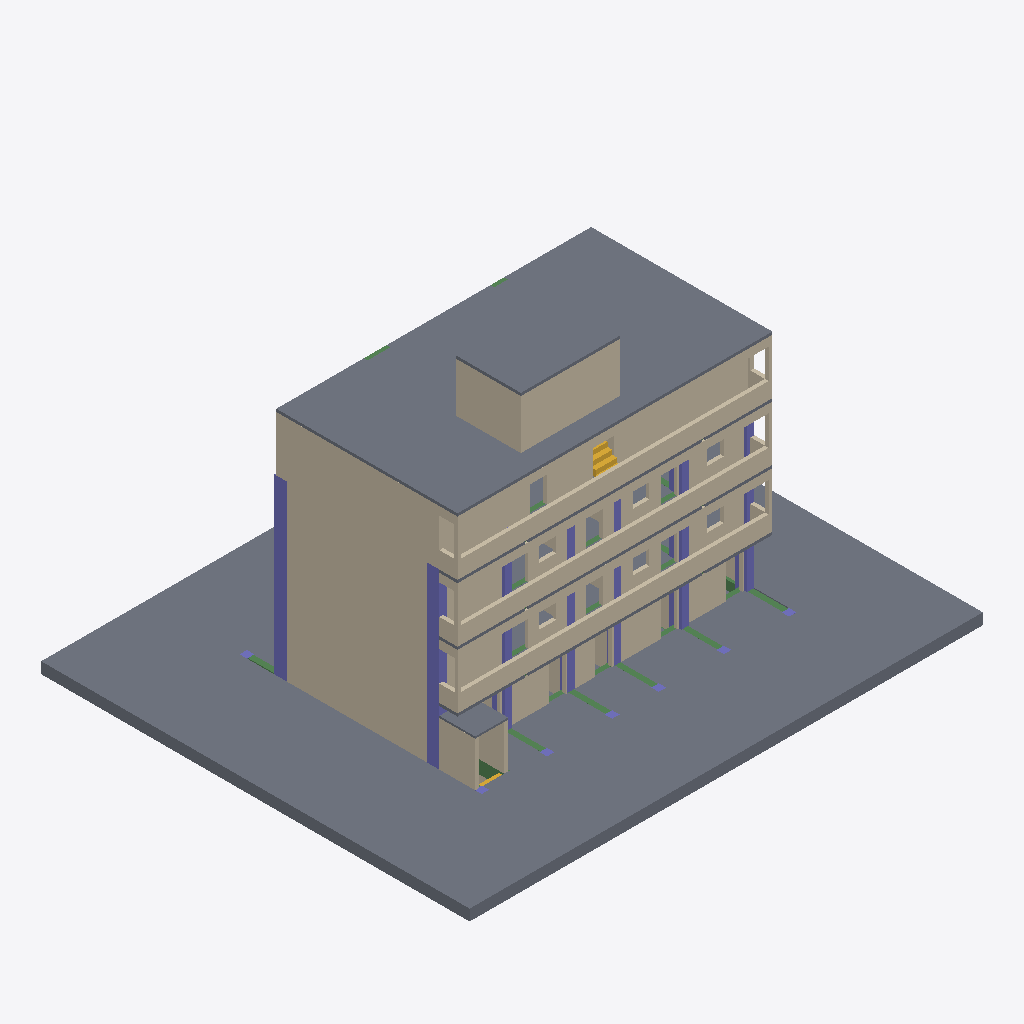
Isometric view of an IFC building model (IFC-SPF (STEP), schema IFC4, length unit millimetre), seen from the south-west, elements coloured by IFC class: 90 slabs (grey), 54 walls (beige), 28 columns (violet), 23 beams (green), 2 stairs (yellow).
Extent 27.6 m × 23.0 m × 18.8 m (x, y, z). Storeys (8): 지하1층 at -3.10 m; GL at 0.00 m; 지상1층 at 0.10 m; 지상2층 at 3.20 m; 지상3층 at 6.30 m; 지상4층 at 9.40 m; 옥상지붕바닥층 at 12.50 m; 옥상지붕층 at 15.30 m. Elements (505): 165 IfcSlab, 123 IfcWall, 94 IfcBeam, 64 IfcColumn, 53 IfcBuildingElementProxy, 6 IfcStair.

HEADER;
FILE_DESCRIPTION(('ViewDefinition [ReferenceView_V1.2]','RevitIdentifiers [ContentGUID: 4e30199e-5b2a-4005-a19c-90a22495f940, VersionGUID: 90ba9682-3f60-48c6-ab73-329dd50fc1ab, NumberOfSaves: 40]','ExchangeRequirement [Architecture]','CoordinateReference [CoordinateBase: 공유 좌표, ProjectSite: Default Site]'),'2;1');
FILE_NAME('해체 참조모델 No. 04_v2.ifc','2025-07-14T17:52:47+09:00',(''),(''),'ODA SDAI 25.12','Autodesk Revit 26.1.0.35 (KOR) - IFC 26.1.0.35','');
FILE_SCHEMA(('IFC4'));
ENDSEC;
DATA;
#29=IFCPROJECT('1ca9dtConBN9x8rKZivtGa',#18,'# 04',$,$,'','Project Status',(#24),#39385);
#68=IFCSITE('1ca9dtConBN9x8rKZivtGc',#18,'Default',$,$,#67,$,$,.ELEMENT.,$,$,$,$,$);
#34=IFCBUILDING('1ca9dtConBN9x8rKZivtGb',#18,'해체 참조모델 No. 04',$,$,#32,$,'해체 참조모델 No. 04',.ELEMENT.,$,$,$);
#38=IFCBUILDINGSTOREY('18qMg7GHP8XAt9eisKKc8S',#18,'지하1층',$,'레벨:8mm Head',#37,$,'지하1층',.ELEMENT.,-3100.0);
#41=IFCBUILDINGSTOREY('1qv6ynVKX7xf87anS8vNi1',#18,'GL',$,'레벨:8mm Head',#40,$,'GL',.ELEMENT.,2.399374E-10);
#45=IFCBUILDINGSTOREY('12X8b_JXT4YBApQZPq5zap',#18,'지상1층',$,'레벨:8mm Head',#44,$,'지상1층',.ELEMENT.,100.0);
#49=IFCBUILDINGSTOREY('1NRBOwNhD3UhFuBuRWbEBv',#18,'지상2층',$,'레벨:8mm Head',#48,$,'지상2층',.ELEMENT.,3200.0);
#53=IFCBUILDINGSTOREY('1NRBOwNhD3UhFuBuRWbEBW',#18,'지상3층',$,'레벨:8mm Head',#52,$,'지상3층',.ELEMENT.,6299.999999999999);
#57=IFCBUILDINGSTOREY('1qv6ynVKX7xf87anS8vN2n',#18,'지상4층',$,'레벨:8mm Head',#56,$,'지상4층',.ELEMENT.,9400.000000000515);
#61=IFCBUILDINGSTOREY('0G11r9iFH2GxrJLE$_rmCF',#18,'옥상지붕바닥층',$,'레벨:8mm Head',#60,$,'옥상지붕바닥층',.ELEMENT.,12500.000000000515);
#65=IFCBUILDINGSTOREY('2HlaNOKCvA8vlaOETxYFJ5',#18,'옥상지붕층',$,'레벨:8mm Head',#64,$,'옥상지붕층',.ELEMENT.,15300.000000000515);
#4364=IFCSLAB('32dj9w1gP8exQi_3D1OQVr',#18,'바닥:600:1340449',$,'바닥:600',#4332,#4363,'1340449',.FLOOR.);
#20830=IFCWALL('07rC3_zrL4HRqH0tqZkGCf',#18,'기본 벽:Brick - 200mm:1390027',$,'기본 벽:Brick - 200mm',#20803,#20807,'1390027',.NOTDEFINED.);
#21068=IFCWALL('07rC3_zrL4HRqH0tqZkG1e',#18,'기본 벽:Brick - 200mm:1390218',$,'기본 벽:Brick - 200mm',#21041,#21045,'1390218',.NOTDEFINED.);
#17584=IFCWALL('18bhlzsz1DIh3KXnCZn7rm',#18,'기본 벽:Brick - 200mm:1365089',$,'기본 벽:Brick - 200mm',#17572,#17576,'1365089',.NOTDEFINED.);
#18577=IFCWALL('18bhlzsz1DIh3KXnCZn7L0',#18,'기본 벽:Brick - 200mm:1367121',$,'기본 벽:Brick - 200mm',#18565,#18569,'1367121',.NOTDEFINED.);
#19413=IFCWALL('2XEO41hNX7Yf_vSV9N8Vtq',#18,'기본 벽:Brick - 200mm:1373013',$,'기본 벽:Brick - 200mm',#19401,#19405,'1373013',.NOTDEFINED.);
#29842=IFCSLAB('29F2M$OQXDK90MFhOF8gfa',#18,'바닥:S1 THK150:1427001',$,'바닥:S1 THK150',#29829,#29841,'1427001',.FLOOR.);
#19919=IFCWALL('2XEO41hNX7Yf_vSV9N8VLw',#18,'기본 벽:Brick - 200mm:1375195',$,'기본 벽:Brick - 200mm',#19907,#19911,'1375195',.NOTDEFINED.);
#19658=IFCWALL('2XEO41hNX7Yf_vSV9N8VcU',#18,'기본 벽:Brick - 200mm:1374015',$,'기본 벽:Brick - 200mm',#19646,#19650,'1374015',.NOTDEFINED.);
#19970=IFCWALL('2XEO41hNX7Yf_vSV9N8VEn',#18,'기본 벽:Brick - 200mm:1375504',$,'기본 벽:Brick - 200mm',#19943,#19947,'1375504',.NOTDEFINED.);
#16594=IFCWALL('2HlaNOKCvA8vlaOETxYFHz',#18,'기본 벽:Brick - 200mm:1362024',$,'기본 벽:Brick - 200mm',#16582,#16586,'1362024',.NOTDEFINED.);
#16630=IFCWALL('2HlaNOKCvA8vlaOETxYFHy',#18,'기본 벽:Brick - 200mm:1362025',$,'기본 벽:Brick - 200mm',#16618,#16622,'1362025',.NOTDEFINED.);
#20611=IFCSLAB('1aijMxFmD8WOfXCPpO8Vek',#18,'바닥:S1 THK150:1384567',$,'바닥:S1 THK150',#20598,#20610,'1384567',.FLOOR.);
#29611=IFCWALL('3Gdk$zAbH9Tw_XPr0oCvTe',#18,'기본 벽:Brick - 200mm:1409470',$,'기본 벽:Brick - 200mm',#29599,#29603,'1409470',.NOTDEFINED.);
#9542=IFCSLAB('2HlaNOKCvA8vlaOETxY8y6',#18,'바닥:S1A THK150:1356563',$,'바닥:S1A THK150',#9529,#9541,'1356563',.FLOOR.);
#9456=IFCSLAB('2HlaNOKCvA8vlaOETxY8xT',#18,'바닥:S1A THK150:1356488',$,'바닥:S1A THK150',#9443,#9455,'1356488',.FLOOR.);
#9585=IFCSLAB('2HlaNOKCvA8vlaOETxY8z6',#18,'바닥:S1A THK150:1356627',$,'바닥:S1A THK150',#9572,#9584,'1356627',.FLOOR.);
#20407=IFCSLAB('1aijMxFmD8WOfXCPpO8SNV',#18,'바닥:S1 THK150:1384326',$,'바닥:S1 THK150',#20394,#20406,'1384326',.FLOOR.);
#29575=IFCWALL('3Gdk$zAbH9Tw_XPr0oCvQb',#18,'기본 벽:Brick - 200mm:1409139',$,'기본 벽:Brick - 200mm',#29563,#29567,'1409139',.NOTDEFINED.);
#29163=IFCWALL('3Gdk$zAbH9Tw_XPr0oCsm3',#18,'기본 벽:Brick - 200mm:1407701',$,'기본 벽:Brick - 200mm',#29136,#29140,'1407701',.NOTDEFINED.);
#31608=IFCSLAB('0WoUWjv7LE8xM_rACgWZW0',#18,'바닥:S1 THK150:1435406',$,'바닥:S1 THK150',#31595,#31607,'1435406',.FLOOR.);
#28966=IFCWALL('3Gdk$zAbH9Tw_XPr0oCsDR',#18,'기본 벽:Brick - 200mm:1406349',$,'기본 벽:Brick - 200mm',#28944,#28948,'1406349',.NOTDEFINED.);
#29094=IFCWALL('3Gdk$zAbH9Tw_XPr0oCs5w',#18,'기본 벽:Brick - 200mm:1406892',$,'기본 벽:Brick - 200mm',#29072,#29076,'1406892',.NOTDEFINED.);
#21301=IFCWALL('07rC3_zrL4HRqH0tqZkG6h',#18,'기본 벽:Brick - 200mm:1390409',$,'기본 벽:Brick - 200mm',#21279,#21283,'1390409',.NOTDEFINED.);
#29719=IFCSLAB('2wCg8ZRK5B1f0SbWeDAQgB',#18,'바닥:S1 THK150:1426561',$,'바닥:S1 THK150',#29706,#29718,'1426561',.FLOOR.);
#30497=IFCSLAB('0yz$DMFcXFi8cgj_f80aEg',#18,'바닥:S1 THK150:1429967',$,'바닥:S1 THK150',#30484,#30496,'1429967',.FLOOR.);
#17619=IFCWALL('18bhlzsz1DIh3KXnCZn7$4',#18,'기본 벽:Brick - 200mm:1365717',$,'기본 벽:Brick - 200mm',#17607,#17611,'1365717',.NOTDEFINED.);
#30456=IFCSLAB('0KzPPBLXrBjfAcnRf7doZG',#18,'바닥:S1 THK150:1429808',$,'바닥:S1 THK150',#30443,#30455,'1429808',.FLOOR.);
#30047=IFCSLAB('0KzPPBLXrBjfAcnRf7dpRk',#18,'바닥:S1 THK150:1429262',$,'바닥:S1 THK150',#30034,#30046,'1429262',.FLOOR.);
#29883=IFCSLAB('29F2M$OQXDK90MFhOF8gjt',#18,'바닥:CS1 THK150:1427242',$,'바닥:CS1 THK150',#29870,#29882,'1427242',.FLOOR.);
#17389=IFCWALL('18bhlzsz1DIh3KXnCZn7fr',#18,'기본 벽:Brick - 200mm:1364836',$,'기본 벽:Brick - 200mm',#17360,#17364,'1364836',.NOTDEFINED.);
#17495=IFCWALL('18bhlzsz1DIh3KXnCZn7gi',#18,'기본 벽:Brick - 200mm:1364925',$,'기본 벽:Brick - 200mm',#17466,#17470,'1364925',.NOTDEFINED.);
#17336=IFCWALL('18bhlzsz1DIh3KXnCZn7eb',#18,'기본 벽:Brick - 200mm:1364788',$,'기본 벽:Brick - 200mm',#17307,#17311,'1364788',.NOTDEFINED.);
#30088=IFCSLAB('0KzPPBLXrBjfAcnRf7dpQa',#18,'바닥:S1 THK150:1429316',$,'바닥:S1 THK150',#30075,#30087,'1429316',.FLOOR.);
#28838=IFCWALL('3CakacILLDpfdpsSZeWSTV',#18,'기본 벽:Brick - 200mm:1401439',$,'기본 벽:Brick - 200mm',#28826,#28830,'1401439',.NOTDEFINED.);
#29801=IFCSLAB('29F2M$OQXDK90MFhOF8gYh',#18,'바닥:S1 THK150:1426678',$,'바닥:S1 THK150',#29788,#29800,'1426678',.FLOOR.);
#29030=IFCWALL('3Gdk$zAbH9Tw_XPr0oCs7r',#18,'기본 벽:Brick - 200mm:1406755',$,'기본 벽:Brick - 200mm',#29008,#29012,'1406755',.NOTDEFINED.);
#16458=IFCSLAB('2HlaNOKCvA8vlaOETxYFlH',#18,'바닥:S1 THK150:1361860',$,'바닥:S1 THK150',#16445,#16457,'1361860',.FLOOR.);
#18338=IFCWALL('18bhlzsz1DIh3KXnCZn7LT',#18,'기본 벽:Brick - 200mm:1367116',$,'기본 벽:Brick - 200mm',#18309,#18313,'1367116',.NOTDEFINED.);
#19174=IFCWALL('2XEO41hNX7Yf_vSV9N8Vtn',#18,'기본 벽:Brick - 200mm:1373008',$,'기본 벽:Brick - 200mm',#19145,#19149,'1373008',.NOTDEFINED.);
#18541=IFCWALL('18bhlzsz1DIh3KXnCZn7L1',#18,'기본 벽:Brick - 200mm:1367120',$,'기본 벽:Brick - 200mm',#18529,#18533,'1367120',.NOTDEFINED.);
#19377=IFCWALL('2XEO41hNX7Yf_vSV9N8Vtr',#18,'기본 벽:Brick - 200mm:1373012',$,'기본 벽:Brick - 200mm',#19365,#19369,'1373012',.NOTDEFINED.);
#16789=IFCSLAB('18bhlzsz1DIh3KXnCZn6BH',#18,'바닥:S1 THK150:1362880',$,'바닥:S1 THK150',#16776,#16788,'1362880',.FLOOR.);
#30006=IFCSLAB('0KzPPBLXrBjfAcnRf7dpTd',#18,'바닥:S1 THK150:1429127',$,'바닥:S1 THK150',#29993,#30005,'1429127',.FLOOR.);
#20570=IFCSLAB('1aijMxFmD8WOfXCPpO8Vfh',#18,'바닥:S1 THK150:1384498',$,'바닥:S1 THK150',#20557,#20569,'1384498',.FLOOR.);
#20693=IFCSLAB('07rC3_zrL4HRqH0tqZkG9r',#18,'바닥:S1 THK150:1389719',$,'바닥:S1 THK150',#20680,#20692,'1389719',.FLOOR.);
#30864=IFCSLAB('0yz$DMFcXFi8cgj_f80a20',#18,'바닥:S1 THK150:1430245',$,'바닥:S1 THK150',#30851,#30863,'1430245',.FLOOR.);
#17691=IFCSLAB('18bhlzsz1DIh3KXnCZn7Ac',#18,'바닥:100:1366967',$,'바닥:100',#17678,#17690,'1366967',.FLOOR.);
#30538=IFCSLAB('0yz$DMFcXFi8cgj_f80a02',#18,'바닥:S1 THK150:1430119',$,'바닥:S1 THK150',#30525,#30537,'1430119',.FLOOR.);
#18395=IFCWALL('18bhlzsz1DIh3KXnCZn7LS',#18,'기본 벽:Brick - 200mm:1367117',$,'기본 벽:Brick - 200mm',#18362,#18366,'1367117',.NOTDEFINED.);
#19231=IFCWALL('2XEO41hNX7Yf_vSV9N8Vtm',#18,'기본 벽:Brick - 200mm:1373009',$,'기본 벽:Brick - 200mm',#19198,#19202,'1373009',.NOTDEFINED.);
#17655=IFCWALL('18bhlzsz1DIh3KXnCZn7ux',#18,'기본 벽:Brick - 200mm:1365802',$,'기본 벽:Brick - 200mm',#17643,#17647,'1365802',.NOTDEFINED.);
#31567=IFCSLAB('0WoUWjv7LE8xM_rACgWZde',#18,'바닥:S1 THK150:1435366',$,'바닥:S1 THK150',#31554,#31566,'1435366',.FLOOR.);
#30987=IFCSLAB('2ebRzbyvL2FeSH3ayQP$oC',#18,'바닥:S1 THK150:1430428',$,'바닥:S1 THK150',#30974,#30986,'1430428',.FLOOR.);
#18505=IFCWALL('18bhlzsz1DIh3KXnCZn7LU',#18,'기본 벽:Brick - 200mm:1367119',$,'기본 벽:Brick - 200mm',#18472,#18476,'1367119',.NOTDEFINED.);
#19341=IFCWALL('2XEO41hNX7Yf_vSV9N8Vto',#18,'기본 벽:Brick - 200mm:1373011',$,'기본 벽:Brick - 200mm',#19308,#19312,'1373011',.NOTDEFINED.);
#33837=IFCSLAB('3hn7h8ax9B$hANTKsBgpBo',#18,'바닥:S2A THK150:1468056',$,'바닥:S2A THK150',#33824,#33836,'1468056',.FLOOR.);
#30170=IFCSLAB('0KzPPBLXrBjfAcnRf7dodj',#18,'바닥:S1 THK150:1429517',$,'바닥:S1 THK150',#30157,#30169,'1429517',.FLOOR.);
#14457=IFCCOLUMN('2HlaNOKCvA8vlaOETxYFmz',#18,'콘크리트-직사각형-기둥:C1 400 x 650:1359912',$,'콘크리트-직사각형-기둥:C1 400 x 650',#14456,#14453,'1359912',.COLUMN.);
#9499=IFCSLAB('2HlaNOKCvA8vlaOETxY8yM',#18,'바닥:S2A THK150:1356547',$,'바닥:S2A THK150',#9486,#9498,'1356547',.FLOOR.);
#12397=IFCCOLUMN('2HlaNOKCvA8vlaOETxY8Ak',#18,'콘크리트-직사각형-기둥:C1 400 x 650:1359547',$,'콘크리트-직사각형-기둥:C1 400 x 650',#12396,#12393,'1359547',.COLUMN.);
#17442=IFCWALL('18bhlzsz1DIh3KXnCZn7g5',#18,'기본 벽:Brick - 200mm:1364884',$,'기본 벽:Brick - 200mm',#17413,#17417,'1364884',.NOTDEFINED.);
#31110=IFCSLAB('2ebRzbyvL2FeSH3ayQP$j4',#18,'바닥:CS1 THK150:1430612',$,'바닥:CS1 THK150',#31097,#31109,'1430612',.FLOOR.);
#31028=IFCSLAB('2ebRzbyvL2FeSH3ayQP$iz',#18,'바닥:CS1 THK150:1430573',$,'바닥:CS1 THK150',#31015,#31027,'1430573',.FLOOR.);
#30211=IFCSLAB('0KzPPBLXrBjfAcnRf7dod0',#18,'바닥:S1 THK150:1429536',$,'바닥:S1 THK150',#30198,#30210,'1429536',.FLOOR.);
#30620=IFCSLAB('0yz$DMFcXFi8cgj_f80a3j',#18,'바닥:S1 THK150:1430152',$,'바닥:S1 THK150',#30607,#30619,'1430152',.FLOOR.);
#21225=IFCWALL('07rC3_zrL4HRqH0tqZkG6b',#18,'기본 벽:Brick - 200mm:1390407',$,'기본 벽:Brick - 200mm',#21198,#21202,'1390407',.NOTDEFINED.);
#20987=IFCWALL('07rC3_zrL4HRqH0tqZkG1g',#18,'기본 벽:Brick - 200mm:1390216',$,'기본 벽:Brick - 200mm',#20960,#20964,'1390216',.NOTDEFINED.);
#20749=IFCWALL('07rC3_zrL4HRqH0tqZkGCh',#18,'기본 벽:Brick - 200mm:1390025',$,'기본 벽:Brick - 200mm',#20722,#20726,'1390025',.NOTDEFINED.);
#28874=IFCSLAB('3CakacILLDpfdpsSZeWS62',#18,'바닥:CS1 THK150:1401986',$,'바닥:CS1 THK150',#28861,#28873,'1401986',.FLOOR.);
#29924=IFCSLAB('29F2M$OQXDK90MFhOF8gl0',#18,'바닥:CS1 THK150:1427357',$,'바닥:CS1 THK150',#29911,#29923,'1427357',.FLOOR.);
#31315=IFCSLAB('2ebRzbyvL2FeSH3ayQP$eQ',#18,'바닥:S1 THK150:1430794',$,'바닥:S1 THK150',#31302,#31314,'1430794',.FLOOR.);
#14084=IFCCOLUMN('2HlaNOKCvA8vlaOETxYFmA',#18,'콘크리트-직사각형-기둥:C1 400 x 650:1359903',$,'콘크리트-직사각형-기둥:C1 400 x 650',#14083,#14080,'1359903',.COLUMN.);
#12028=IFCCOLUMN('2HlaNOKCvA8vlaOETxY8Aa',#18,'콘크리트-직사각형-기둥:C1 400 x 650:1359537',$,'콘크리트-직사각형-기둥:C1 400 x 650',#12027,#12024,'1359537',.COLUMN.);
#9688=IFCCOLUMN('2HlaNOKCvA8vlaOETxY8IQ',#18,'콘크리트-직사각형-기둥:C1 400 x 650:1357967',$,'콘크리트-직사각형-기둥:C1 400 x 650',#9687,#9684,'1357967',.COLUMN.);
#20488=IFCSLAB('1aijMxFmD8WOfXCPpO8SMU',#18,'바닥:S1 THK150:1384391',$,'바닥:S1 THK150',#20475,#20487,'1384391',.FLOOR.);
#10090=IFCCOLUMN('2HlaNOKCvA8vlaOETxY8Im',#18,'콘크리트-직사각형-기둥:C1 400 x 650:1357989',$,'콘크리트-직사각형-기둥:C1 400 x 650',#10089,#10086,'1357989',.COLUMN.);
#29965=IFCSLAB('29F2M$OQXDK90MFhOF8gGB',#18,'바닥:CS1 THK150:1427542',$,'바닥:CS1 THK150',#29952,#29964,'1427542',.FLOOR.);
#18448=IFCWALL('18bhlzsz1DIh3KXnCZn7LV',#18,'기본 벽:Brick - 200mm:1367118',$,'기본 벽:Brick - 200mm',#18419,#18423,'1367118',.NOTDEFINED.);
#19284=IFCWALL('2XEO41hNX7Yf_vSV9N8Vtp',#18,'기본 벽:Brick - 200mm:1373010',$,'기본 벽:Brick - 200mm',#19255,#19259,'1373010',.NOTDEFINED.);
#30782=IFCSLAB('0yz$DMFcXFi8cgj_f80a2m',#18,'바닥:S1 THK150:1430229',$,'바닥:S1 THK150',#30769,#30781,'1430229',.FLOOR.);
#30579=IFCSLAB('0yz$DMFcXFi8cgj_f80a0I',#18,'바닥:S1 THK150:1430135',$,'바닥:S1 THK150',#30566,#30578,'1430135',.FLOOR.);
#31192=IFCSLAB('2ebRzbyvL2FeSH3ayQP$kT',#18,'바닥:CS1 THK150:1430669',$,'바닥:CS1 THK150',#31179,#31191,'1430669',.FLOOR.);
#30742=IFCSLAB('0yz$DMFcXFi8cgj_f80a2W',#18,'바닥:S1 THK150:1430213',$,'바닥:S1 THK150',#30729,#30741,'1430213',.FLOOR.);
#29760=IFCSLAB('2wCg8ZRK5B1f0SbWeDAQgr',#18,'바닥:S1 THK150:1426623',$,'바닥:S1 THK150',#29747,#29759,'1426623',.FLOOR.);
#30905=IFCSLAB('2ebRzbyvL2FeSH3ayQP$oS',#18,'바닥:S1 THK150:1430412',$,'바닥:S1 THK150',#30892,#30904,'1430412',.FLOOR.);
#9266=IFCSLAB('2HlaNOKCvA8vlaOETxY8r7',#18,'바닥:S1A THK150:1356114',$,'바닥:S1A THK150',#9264,#9265,'1356114',.FLOOR.);
#16500=IFCSLAB('2HlaNOKCvA8vlaOETxYFl1',#18,'바닥:CS1 THK150:1361876',$,'바닥:CS1 THK150',#16487,#16499,'1361876',.FLOOR.);
#20652=IFCSLAB('07rC3_zrL4HRqH0tqZkGBM',#18,'바닥:S1 THK150:1389620',$,'바닥:S1 THK150',#20639,#20651,'1389620',.FLOOR.);
#16228=IFCSTAIR('2HlaNOKCvA8vlaOETxYFdz',#18,'현장타설 계단:계단:1361384',$,'현장타설 계단:Monolithic Stair',#16227,$,'1361384',.QUARTER_TURN_STAIR.);
#10010=IFCCOLUMN('2HlaNOKCvA8vlaOETxY8Is',#18,'콘크리트-직사각형-기둥:C1 400 x 650:1357987',$,'콘크리트-직사각형-기둥:C1 400 x 650',#10009,#10006,'1357987',.COLUMN.);
#28915=IFCSLAB('3CakacILLDpfdpsSZeWS0k',#18,'바닥:CS1 THK150:1402158',$,'바닥:CS1 THK150',#28902,#28914,'1402158',.FLOOR.);
#30661=IFCSLAB('0yz$DMFcXFi8cgj_f80a3_',#18,'바닥:S1 THK150:1430171',$,'바닥:S1 THK150',#30648,#30660,'1430171',.FLOOR.);
#9970=IFCCOLUMN('2HlaNOKCvA8vlaOETxY8It',#18,'콘크리트-직사각형-기둥:C1 400 x 650:1357986',$,'콘크리트-직사각형-기둥:C1 400 x 650',#9969,#9966,'1357986',.COLUMN.);
#31233=IFCSLAB('2ebRzbyvL2FeSH3ayQP$kn',#18,'바닥:S1 THK150:1430689',$,'바닥:S1 THK150',#31220,#31232,'1430689',.FLOOR.);
#30129=IFCSLAB('0KzPPBLXrBjfAcnRf7dpPn',#18,'바닥:S1 THK150:1429393',$,'바닥:S1 THK150',#30116,#30128,'1429393',.FLOOR.);
#8956=IFCSLAB('2HlaNOKCvA8vlaOETxY9CS',#18,'바닥:S1A THK150:1355529',$,'바닥:S1A THK150',#8943,#8955,'1355529',.FLOOR.);
#31274=IFCSLAB('2ebRzbyvL2FeSH3ayQP$l8',#18,'바닥:S1 THK150:1430744',$,'바닥:S1 THK150',#31261,#31273,'1430744',.FLOOR.);
#32720=IFCSLAB('0Ssz3bEar5gOi4kGg6b7B7',#18,'바닥:S1 THK150:1456800',$,'바닥:S1 THK150',#32707,#32719,'1456800',.FLOOR.);
#33279=IFCSLAB('1eICobuqb5F9McmJG7erZV',#18,'바닥:S1 THK150:1460992',$,'바닥:S1 THK150',#33266,#33278,'1460992',.FLOOR.);
#20448=IFCSLAB('1aijMxFmD8WOfXCPpO8SN_',#18,'바닥:S1 THK150:1384359',$,'바닥:S1 THK150',#20435,#20447,'1384359',.FLOOR.);
#12317=IFCCOLUMN('2HlaNOKCvA8vlaOETxY8Ai',#18,'콘크리트-직사각형-기둥:C1 400 x 650:1359545',$,'콘크리트-직사각형-기둥:C1 400 x 650',#12316,#12313,'1359545',.COLUMN.);
#14366=IFCCOLUMN('2HlaNOKCvA8vlaOETxYFmp',#18,'콘크리트-직사각형-기둥:C1 400 x 650:1359910',$,'콘크리트-직사각형-기둥:C1 400 x 650',#14365,#14362,'1359910',.COLUMN.);
#10050=IFCCOLUMN('2HlaNOKCvA8vlaOETxY8In',#18,'콘크리트-직사각형-기둥:C1 400 x 650:1357988',$,'콘크리트-직사각형-기둥:C1 400 x 650',#10049,#10046,'1357988',.COLUMN.);
#30375=IFCSLAB('0KzPPBLXrBjfAcnRf7dobk',#18,'바닥:S1 THK150:1429646',$,'바닥:S1 THK150',#30362,#30374,'1429646',.FLOOR.);
#10210=IFCCOLUMN('2HlaNOKCvA8vlaOETxY8Iz',#18,'콘크리트-직사각형-기둥:C3 400 x 400:1357992',$,'콘크리트-직사각형-기둥:C3 400 x 400',#10209,#10206,'1357992',.COLUMN.);
#31151=IFCSLAB('2ebRzbyvL2FeSH3ayQP$ja',#18,'바닥:CS1 THK150:1430644',$,'바닥:CS1 THK150',#31138,#31150,'1430644',.FLOOR.);
#16944=IFCWALL('18bhlzsz1DIh3KXnCZn6Pw',#18,'기본 벽:Brick - 200mm:1363819',$,'기본 벽:Brick - 200mm',#16932,#16936,'1363819',.NOTDEFINED.);
#16981=IFCWALL('18bhlzsz1DIh3KXnCZn6Qo',#18,'기본 벽:Brick - 200mm:1363875',$,'기본 벽:Brick - 200mm',#16969,#16973,'1363875',.NOTDEFINED.);
#30823=IFCSLAB('0yz$DMFcXFi8cgj_f80a2u',#18,'바닥:S1 THK150:1430237',$,'바닥:S1 THK150',#30810,#30822,'1430237',.FLOOR.);
#9810=IFCCOLUMN('2HlaNOKCvA8vlaOETxY8I7',#18,'콘크리트-직사각형-기둥:C3 400 x 400:1357970',$,'콘크리트-직사각형-기둥:C3 400 x 400',#9809,#9806,'1357970',.COLUMN.);
#14406=IFCCOLUMN('2HlaNOKCvA8vlaOETxYFmo',#18,'콘크리트-직사각형-기둥:C1 400 x 650:1359911',$,'콘크리트-직사각형-기둥:C1 400 x 650',#14405,#14402,'1359911',.COLUMN.);
#12357=IFCCOLUMN('2HlaNOKCvA8vlaOETxY8Al',#18,'콘크리트-직사각형-기둥:C1 400 x 650:1359546',$,'콘크리트-직사각형-기둥:C1 400 x 650',#12356,#12353,'1359546',.COLUMN.);
#31944=IFCSLAB('1EbvcJqi5ANuu5IZ$3PyT1',#18,'바닥:S1 THK150:1443151',$,'바닥:S1 THK150',#31931,#31943,'1443151',.FLOOR.);
#15584=IFCSLAB('2HlaNOKCvA8vlaOETxYFow',#18,'바닥:CS1 THK150:1360047',$,'바닥:CS1 THK150',#15571,#15583,'1360047',.FLOOR.);
#11412=IFCSLAB('2HlaNOKCvA8vlaOETxY81x',#18,'바닥:CS1 THK150:1358958',$,'바닥:CS1 THK150',#11399,#11411,'1358958',.FLOOR.);
#13505=IFCSLAB('2HlaNOKCvA8vlaOETxY8DM',#18,'바닥:CS1 THK150:1359683',$,'바닥:CS1 THK150',#13492,#13504,'1359683',.FLOOR.);
#30946=IFCSLAB('2ebRzbyvL2FeSH3ayQP$o4',#18,'바닥:S1 THK150:1430420',$,'바닥:S1 THK150',#30933,#30945,'1430420',.FLOOR.);
#34538=IFCSLAB('0MFHFlYJzELABtZuJwTfmH',#18,'바닥:S1A THK150:1473860',$,'바닥:S1A THK150',#34525,#34537,'1473860',.FLOOR.);
#11481=IFCSLAB('2HlaNOKCvA8vlaOETxY81l',#18,'바닥:S1 THK150:1358970',$,'바닥:S1 THK150',#11468,#11480,'1358970',.FLOOR.);
#13548=IFCSLAB('2HlaNOKCvA8vlaOETxY8DO',#18,'바닥:S1 THK150:1359693',$,'바닥:S1 THK150',#13535,#13547,'1359693',.FLOOR.);
#19554=IFCWALL('2XEO41hNX7Yf_vSV9N8VcO',#18,'기본 벽:Brick - 200mm:1374009',$,'기본 벽:Brick - 200mm',#19523,#19527,'1374009',.NOTDEFINED.);
#17055=IFCWALL('18bhlzsz1DIh3KXnCZn7Wp',#18,'기본 벽:Brick - 200mm:1364258',$,'기본 벽:Brick - 200mm',#17043,#17047,'1364258',.NOTDEFINED.);
#33536=IFCSLAB('32I4I75p50hxw0RgHc1F8W',#18,'바닥:S2 THK150:1465240',$,'바닥:S2 THK150',#33523,#33535,'1465240',.FLOOR.);
#32333=IFCSLAB('0Ssz3bEar5gOi4kGg6b7pB',#18,'바닥:S2 THK150:1455276',$,'바닥:S2 THK150',#32320,#32332,'1455276',.FLOOR.);
#8359=IFCBEAM('0iofUVFQTDIe3u7GxOI$fY',#18,'콘크리트-직사각형 보:1F_G4 300 x 700:1354258',$,'콘크리트-직사각형 보:1F_G4 300 x 700',#8358,#8355,'1354258',.BEAM.);
#8413=IFCBEAM('0iofUVFQTDIe3u7GxOI$fi',#18,'콘크리트-직사각형 보:1F_G4 300 x 700:1354268',$,'콘크리트-직사각형 보:1F_G4 300 x 700',#8412,#8409,'1354268',.BEAM.);
#14537=IFCCOLUMN('2HlaNOKCvA8vlaOETxYFm$',#18,'콘크리트-직사각형-기둥:C3 400 x 400:1359914',$,'콘크리트-직사각형-기둥:C3 400 x 400',#14536,#14533,'1359914',.COLUMN.);
#12484=IFCCOLUMN('2HlaNOKCvA8vlaOETxY8Ah',#18,'콘크리트-직사각형-기둥:C3 400 x 400:1359550',$,'콘크리트-직사각형-기둥:C3 400 x 400',#12483,#12480,'1359550',.COLUMN.);
#9641=IFCBEAM('2HlaNOKCvA8vlaOETxY8_0',#18,'콘크리트-직사각형 보:1F_G4 300 x 700:1356693',$,'콘크리트-직사각형 보:1F_G4 300 x 700',#9640,#9637,'1356693',.BEAM.);
#31069=IFCSLAB('2ebRzbyvL2FeSH3ayQP$ij',#18,'바닥:CS1 THK150:1430589',$,'바닥:CS1 THK150',#31056,#31068,'1430589',.FLOOR.);
#12277=IFCCOLUMN('2HlaNOKCvA8vlaOETxY8Aj',#18,'콘크리트-직사각형-기둥:C1 400 x 650:1359544',$,'콘크리트-직사각형-기둥:C1 400 x 650',#12276,#12273,'1359544',.COLUMN.);
#14326=IFCCOLUMN('2HlaNOKCvA8vlaOETxYFmm',#18,'콘크리트-직사각형-기둥:C1 400 x 650:1359909',$,'콘크리트-직사각형-기둥:C1 400 x 650',#14325,#14322,'1359909',.COLUMN.);
#15756=IFCSLAB('2HlaNOKCvA8vlaOETxYFpm',#18,'바닥:CS1 THK150:1360101',$,'바닥:CS1 THK150',#15743,#15755,'1360101',.FLOOR.);
#11567=IFCSLAB('2HlaNOKCvA8vlaOETxY82d',#18,'바닥:CS1 THK150:1359026',$,'바닥:CS1 THK150',#11554,#11566,'1359026',.FLOOR.);
#7413=IFCBEAM('39HtEb9WX8WedMxNWRkApF',#18,'콘크리트-직사각형 보:1F_G4 300 x 700:1353585',$,'콘크리트-직사각형 보:1F_G4 300 x 700',#7412,#7409,'1353585',.BEAM.);
#8306=IFCBEAM('0iofUVFQTDIe3u7GxOI$fs',#18,'콘크리트-직사각형 보:1F_G4 300 x 700:1354246',$,'콘크리트-직사각형 보:1F_G4 300 x 700',#8305,#8302,'1354246',.BEAM.);
#33451=IFCSLAB('1eICobuqb5F9McmJG7eq5v',#18,'바닥:CS1 THK150:1462950',$,'바닥:CS1 THK150',#33438,#33450,'1462950',.FLOOR.);
#8466=IFCBEAM('0iofUVFQTDIe3u7GxOI$fM',#18,'콘크리트-직사각형 보:1F_G4 300 x 700:1354278',$,'콘크리트-직사각형 보:1F_G4 300 x 700',#8465,#8462,'1354278',.BEAM.);
#11524=IFCSLAB('2HlaNOKCvA8vlaOETxY82t',#18,'바닥:CS1 THK150:1359010',$,'바닥:CS1 THK150',#11511,#11523,'1359010',.FLOOR.);
#13634=IFCSLAB('2HlaNOKCvA8vlaOETxY8EK',#18,'바닥:CS1 THK150:1359745',$,'바닥:CS1 THK150',#13621,#13633,'1359745',.FLOOR.);
#13591=IFCSLAB('2HlaNOKCvA8vlaOETxY8DW',#18,'바닥:CS1 THK150:1359733',$,'바닥:CS1 THK150',#13578,#13590,'1359733',.FLOOR.);
#15713=IFCSLAB('2HlaNOKCvA8vlaOETxYFpC',#18,'바닥:CS1 THK150:1360089',$,'바닥:CS1 THK150',#15700,#15712,'1360089',.FLOOR.);
#33107=IFCSLAB('0Ssz3bEar5gOi4kGg6b7Nz',#18,'바닥:CS1 THK150:1457562',$,'바닥:CS1 THK150',#33094,#33106,'1457562',.FLOOR.);
#32591=IFCSLAB('0Ssz3bEar5gOi4kGg6b71E',#18,'바닥:S1 THK150:1456169',$,'바닥:S1 THK150',#32578,#32590,'1456169',.FLOOR.);
#11369=IFCSLAB('2HlaNOKCvA8vlaOETxY81B',#18,'바닥:S1 THK150:1358942',$,'바닥:S1 THK150',#11356,#11368,'1358942',.FLOOR.);
#12117=IFCCOLUMN('2HlaNOKCvA8vlaOETxY8AX',#18,'콘크리트-직사각형-기둥:C3 400 x 400:1359540',$,'콘크리트-직사각형-기둥:C3 400 x 400',#12116,#12113,'1359540',.COLUMN.);
#14166=IFCCOLUMN('2HlaNOKCvA8vlaOETxYFmq',#18,'콘크리트-직사각형-기둥:C3 400 x 400:1359905',$,'콘크리트-직사각형-기둥:C3 400 x 400',#14165,#14162,'1359905',.COLUMN.);
#32161=IFCSLAB('1fBEoOpPnFmBbqpmR3L9xP',#18,'바닥:CS1 THK150:1451682',$,'바닥:CS1 THK150',#32148,#32160,'1451682',.FLOOR.);
#20906=IFCWALL('07rC3_zrL4HRqH0tqZkGCl',#18,'기본 벽:Brick - 200mm:1390029',$,'기본 벽:Brick - 200mm',#20884,#20888,'1390029',.NOTDEFINED.);
#21144=IFCWALL('07rC3_zrL4HRqH0tqZkG1k',#18,'기본 벽:Brick - 200mm:1390220',$,'기본 벽:Brick - 200mm',#21122,#21126,'1390220',.NOTDEFINED.);
#21377=IFCWALL('07rC3_zrL4HRqH0tqZkG6f',#18,'기본 벽:Brick - 200mm:1390411',$,'기본 벽:Brick - 200mm',#21355,#21359,'1390411',.NOTDEFINED.);
#30702=IFCSLAB('0yz$DMFcXFi8cgj_f80a3G',#18,'바닥:S1 THK150:1430197',$,'바닥:S1 THK150',#30689,#30701,'1430197',.FLOOR.);
#7808=IFCBEAM('39HtEb9WX8WedMxNWRkAFU',#18,'콘크리트-직사각형 보:1F_G4A 300 x 700:1353824',$,'콘크리트-직사각형 보:1F_G4A 300 x 700',#7807,#7804,'1353824',.BEAM.);
#17284=IFCWALL('18bhlzsz1DIh3KXnCZn7lZ',#18,'기본 벽:Brick - 200mm:1364722',$,'기본 벽:Brick - 200mm',#17272,#17276,'1364722',.NOTDEFINED.);
#16556=IFCWALL('2HlaNOKCvA8vlaOETxYFHo',#18,'기본 벽:Brick - 200mm:1362023',$,'기본 벽:Brick - 200mm',#16529,#16533,'1362023',.NOTDEFINED.);
#34495=IFCSLAB('0MFHFlYJzELABtZuJwTfiy',#18,'바닥:S1A THK150:1473129',$,'바닥:S1A THK150',#34482,#34494,'1473129',.FLOOR.);
#31397=IFCSLAB('2ebRzbyvL2FeSH3ayQP$eA',#18,'바닥:S1 THK150:1430810',$,'바닥:S1 THK150',#31384,#31396,'1430810',.FLOOR.);
#29683=IFCWALL('3Gdk$zAbH9Tw_XPr0oCvDB',#18,'기본 벽:Brick - 200mm:1410461',$,'기본 벽:Brick - 200mm',#29671,#29675,'1410461',.NOTDEFINED.);
#7335=IFCBEAM('39HtEb9WX8WedMxNWRkApn',#18,'콘크리트-직사각형 보:1F_G2 300 x 700:1353551',$,'콘크리트-직사각형 보:1F_G2 300 x 700',#7334,#7331,'1353551',.BEAM.);
#17548=IFCWALL('18bhlzsz1DIh3KXnCZn7h_',#18,'기본 벽:Brick - 200mm:1364975',$,'기본 벽:Brick - 200mm',#17519,#17523,'1364975',.NOTDEFINED.);
#33193=IFCSLAB('3xpeBH4mbENxWmbL2HwxVU',#18,'바닥:CS1 THK150:1459514',$,'바닥:CS1 THK150',#33180,#33192,'1459514',.FLOOR.);
#33150=IFCSLAB('3xpeBH4mbENxWmbL2HwypH',#18,'바닥:CS1 THK150:1457717',$,'바닥:CS1 THK150',#33137,#33149,'1457717',.FLOOR.);
#33493=IFCSLAB('1eICobuqb5F9McmJG7eq5b',#18,'바닥:CS1 THK150:1462970',$,'바닥:CS1 THK150',#33480,#33492,'1462970',.FLOOR.);
#33408=IFCSLAB('1eICobuqb5F9McmJG7eqAH',#18,'바닥:CS1 THK150:1462606',$,'바닥:CS1 THK150',#33395,#33407,'1462606',.FLOOR.);
#6598=IFCSTAIR('363oD_sLb9Eg4Yhpco5zKM',#18,'현장타설 계단:계단:1344679',$,'현장타설 계단:Monolithic Stair',#6597,$,'1344679',.STRAIGHT_RUN_STAIR.);
#8894=IFCBEAM('0iofUVFQTDIe3u7GxOI$q$',#18,'콘크리트-직사각형 보:1-4F_G3B 250 x 700:1355087',$,'콘크리트-직사각형 보:1-4F_G3B 250 x 700',#8893,#8890,'1355087',.BEAM.);
#11285=IFCBEAM('2HlaNOKCvA8vlaOETxY8J2',#18,'콘크리트-직사각형 보:1-4F_G3B 250 x 700:1358039',$,'콘크리트-직사각형 보:1-4F_G3B 250 x 700',#11284,#11281,'1358039',.BEAM.);
#14971=IFCBEAM('2HlaNOKCvA8vlaOETxYFnj',#18,'콘크리트-직사각형 보:1-3F_G3 250 x 700:1359992',$,'콘크리트-직사각형 보:1-3F_G3 250 x 700',#14970,#14967,'1359992',.BEAM.);
#7596=IFCBEAM('39HtEb9WX8WedMxNWRkAnv',#18,'콘크리트-직사각형 보:1-3F_G3 250 x 700:1353671',$,'콘크리트-직사각형 보:1-3F_G3 250 x 700',#7595,#7592,'1353671',.BEAM.);
#12930=IFCBEAM('2HlaNOKCvA8vlaOETxY8CG',#18,'콘크리트-직사각형 보:1-3F_G3 250 x 700:1359621',$,'콘크리트-직사각형 보:1-3F_G3 250 x 700',#12929,#12926,'1359621',.BEAM.);
#13378=IFCBEAM('2HlaNOKCvA8vlaOETxY8C5',#18,'콘크리트-직사각형 보:1-4F_G3B 250 x 700:1359632',$,'콘크리트-직사각형 보:1-4F_G3B 250 x 700',#13377,#13374,'1359632',.BEAM.);
#7490=IFCBEAM('39HtEb9WX8WedMxNWRkAml',#18,'콘크리트-직사각형 보:1-3F_G3 250 x 700:1353617',$,'콘크리트-직사각형 보:1-3F_G3 250 x 700',#7489,#7486,'1353617',.BEAM.);
#7543=IFCBEAM('39HtEb9WX8WedMxNWRkAmP',#18,'콘크리트-직사각형 보:1-3F_G3 250 x 700:1353639',$,'콘크리트-직사각형 보:1-3F_G3 250 x 700',#7542,#7539,'1353639',.BEAM.);
#10656=IFCBEAM('2HlaNOKCvA8vlaOETxY8JK',#18,'콘크리트-직사각형 보:1-3F_G3 250 x 700:1358017',$,'콘크리트-직사각형 보:1-3F_G3 250 x 700',#10655,#10652,'1358017',.BEAM.);
#12877=IFCBEAM('2HlaNOKCvA8vlaOETxY8CH',#18,'콘크리트-직사각형 보:1-3F_G3 250 x 700:1359620',$,'콘크리트-직사각형 보:1-3F_G3 250 x 700',#12876,#12873,'1359620',.BEAM.);
#10603=IFCBEAM('2HlaNOKCvA8vlaOETxY8JL',#18,'콘크리트-직사각형 보:1-3F_G3 250 x 700:1358016',$,'콘크리트-직사각형 보:1-3F_G3 250 x 700',#10602,#10599,'1358016',.BEAM.);
#32116=IFCSLAB('06pBTV0BD7IfvdcA8y6L1N',#18,'바닥:CS1 THK150:1449207',$,'바닥:CS1 THK150',#32103,#32115,'1449207',.FLOOR.);
#32289=IFCSLAB('1fBEoOpPnFmBbqpmR3L8Zf',#18,'바닥:CS1 THK150:1454226',$,'바닥:CS1 THK150',#32276,#32288,'1454226',.FLOOR.);
#4725=IFCCOLUMN('0G11r9iFH2GxrJLE$_rmcC',#18,'콘크리트-직사각형-기둥:C4 400 x 400:1342592',$,'콘크리트-직사각형-기둥:C4 400 x 400',#4724,#4721,'1342592',.COLUMN.);
#5107=IFCCOLUMN('0G11r9iFH2GxrJLE$_rmWP',#18,'콘크리트-직사각형-기둥:C4 400 x 400:1342741',$,'콘크리트-직사각형-기둥:C4 400 x 400',#5106,#5103,'1342741',.COLUMN.);
#5067=IFCCOLUMN('0G11r9iFH2GxrJLE$_rmWO',#18,'콘크리트-직사각형-기둥:C4 400 x 400:1342740',$,'콘크리트-직사각형-기둥:C4 400 x 400',#5066,#5063,'1342740',.COLUMN.);
#5027=IFCCOLUMN('0G11r9iFH2GxrJLE$_rmWV',#18,'콘크리트-직사각형-기둥:C4 400 x 400:1342739',$,'콘크리트-직사각형-기둥:C4 400 x 400',#5026,#5023,'1342739',.COLUMN.);
#5187=IFCCOLUMN('0G11r9iFH2GxrJLE$_rmWR',#18,'콘크리트-직사각형-기둥:C4 400 x 400:1342743',$,'콘크리트-직사각형-기둥:C4 400 x 400',#5186,#5183,'1342743',.COLUMN.);
#5147=IFCCOLUMN('0G11r9iFH2GxrJLE$_rmWQ',#18,'콘크리트-직사각형-기둥:C4 400 x 400:1342742',$,'콘크리트-직사각형-기둥:C4 400 x 400',#5146,#5143,'1342742',.COLUMN.);
#4987=IFCCOLUMN('0G11r9iFH2GxrJLE$_rmWU',#18,'콘크리트-직사각형-기둥:C4 400 x 400:1342738',$,'콘크리트-직사각형-기둥:C4 400 x 400',#4986,#4983,'1342738',.COLUMN.);
#18627=IFCWALL('2XEO41hNX7Yf_vSV9N8Vtc',#18,'기본 벽:Brick - 200mm:1372999',$,'기본 벽:Brick - 200mm',#18600,#18604,'1372999',.NOTDEFINED.);
#17018=IFCWALL('18bhlzsz1DIh3KXnCZn7c3',#18,'기본 벽:Brick - 200mm:1364114',$,'기본 벽:Brick - 200mm',#17006,#17010,'1364114',.NOTDEFINED.);
#17761=IFCWALL('18bhlzsz1DIh3KXnCZn7LG',#18,'기본 벽:Brick - 200mm:1367105',$,'기본 벽:Brick - 200mm',#17734,#17738,'1367105',.NOTDEFINED.);
#13249=IFCBEAM('2HlaNOKCvA8vlaOETxY8CR',#18,'콘크리트-직사각형 보:3F_G1 300 x 500:1359630',$,'콘크리트-직사각형 보:3F_G1 300 x 500',#13248,#13245,'1359630',.BEAM.);
#11179=IFCBEAM('2HlaNOKCvA8vlaOETxY8J0',#18,'콘크리트-직사각형 보:1-2F_G1 300 x 700:1358037',$,'콘크리트-직사각형 보:1-2F_G1 300 x 700',#11178,#11175,'1358037',.BEAM.);
#17814=IFCWALL('18bhlzsz1DIh3KXnCZn7LJ',#18,'기본 벽:Brick - 200mm:1367106',$,'기본 벽:Brick - 200mm',#17787,#17791,'1367106',.NOTDEFINED.);
#18680=IFCWALL('2XEO41hNX7Yf_vSV9N8Vtf',#18,'기본 벽:Brick - 200mm:1373000',$,'기본 벽:Brick - 200mm',#18653,#18657,'1373000',.NOTDEFINED.);
#6322=IFCWALL('363oD_sLb9Eg4Yhpco5zD2',#18,'기본 벽:Brick - 200mm:1344243',$,'기본 벽:Brick - 200mm',#6307,#6311,'1344243',.NOTDEFINED.);
ENDSEC;